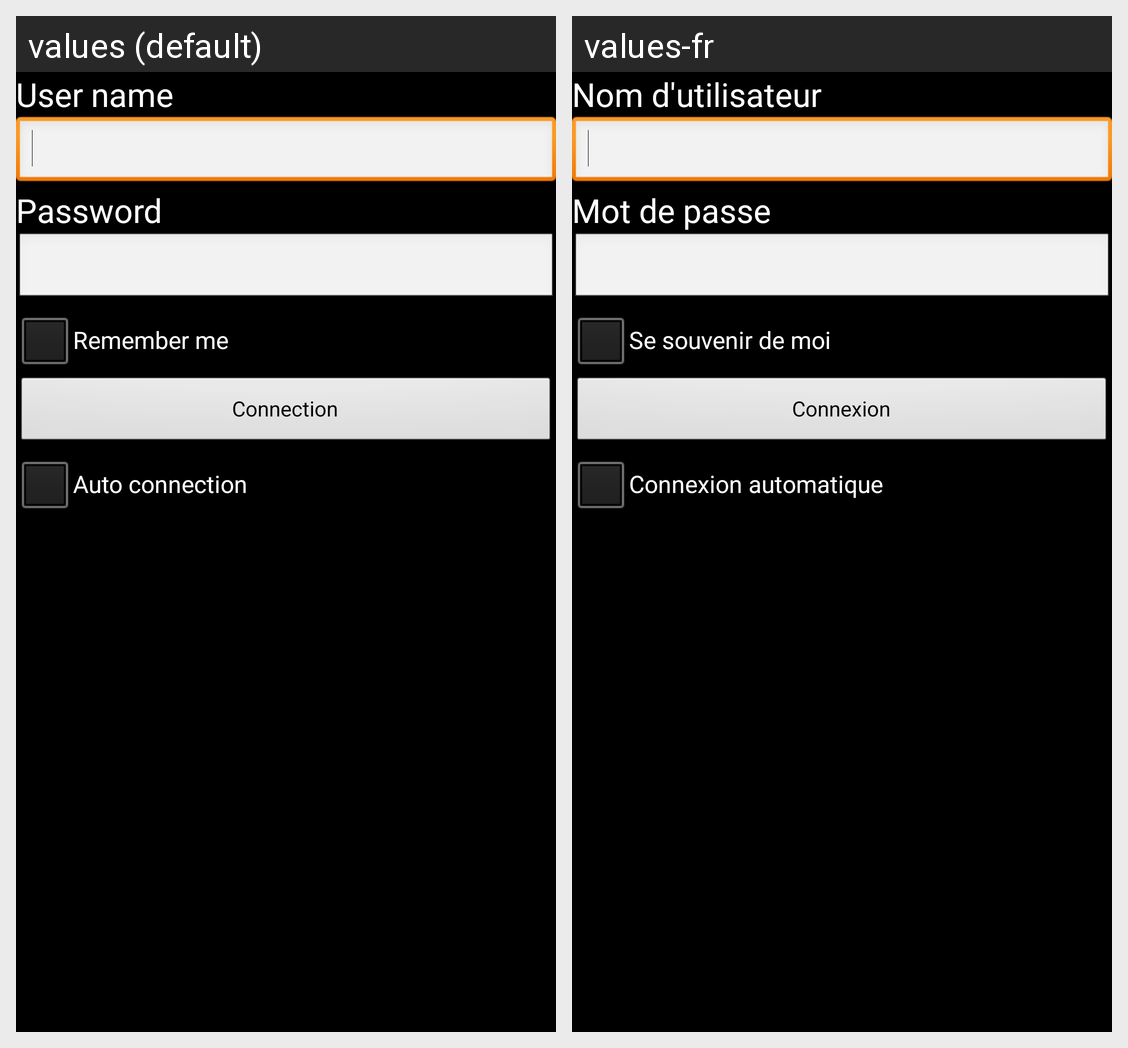

The same Android screen rendered under two of its app's locales, left to right. List the strings drawn on it with the default value and each locale's translation.
Android screen res/layout/connection_layout.xml rendered under 2 locales, left to right: values (default), values-fr. Device: Nexus 5 (rendered at 1080×1920; each locale shown at half size, 540×960, under a caption strip naming it); theme android:Theme.Black.
Strings drawn on this screen, with the default value and each locale's value (text and hints the layout hard-codes, and strings that could not be matched under every locale, appear in the picture but are not listed):

username
  values: User name
  values-fr: Nom d'utilisateur

password
  values: Password
  values-fr: Mot de passe

remember_me
  values: Remember me
  values-fr: Se souvenir de moi

connection
  values: Connection
  values-fr: Connexion

auto_connection
  values: Auto connection
  values-fr: Connexion automatique
